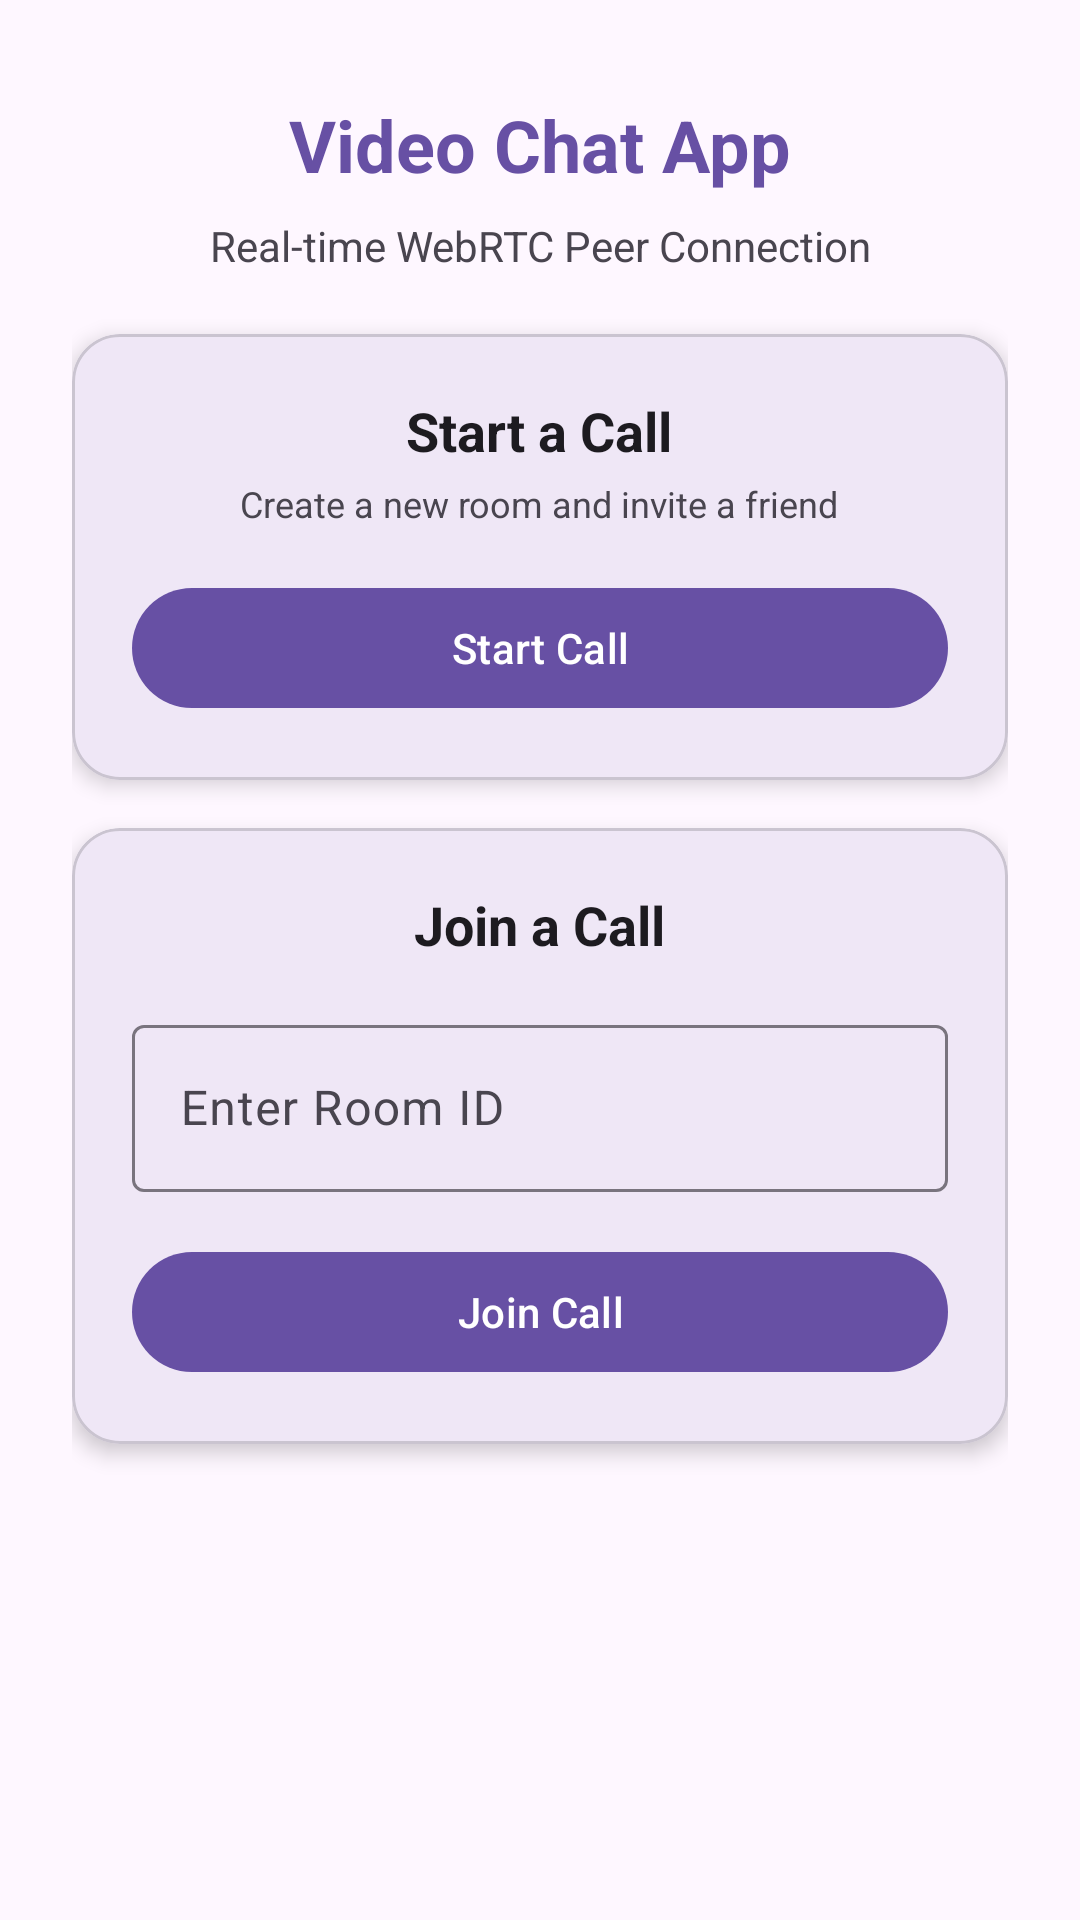

Produce the Android XML layout that renders to this screen, including the resource entries it uses.
<!-- AndroidManifest.xml: application theme Theme.VideoChatApp -->
<!-- res/layout/fragment_home.xml -->
<?xml version="1.0" encoding="utf-8"?>
<androidx.constraintlayout.widget.ConstraintLayout 
    xmlns:android="http://schemas.android.com/apk/res/android"
    xmlns:app="http://schemas.android.com/apk/res-auto"
    android:layout_width="match_parent"
    android:layout_height="match_parent"
    android:padding="24dp">

    <TextView
        android:id="@+id/tv_welcome"
        android:layout_width="wrap_content"
        android:layout_height="wrap_content"
        android:text="Video Chat App"
        android:textSize="24sp"
        android:textStyle="bold"
        android:textColor="?attr/colorPrimary"
        android:layout_marginTop="8dp"
        app:layout_constraintTop_toTopOf="parent"
        app:layout_constraintStart_toStartOf="parent"
        app:layout_constraintEnd_toEndOf="parent" />

    <TextView
        android:id="@+id/tv_subtitle"
        android:layout_width="wrap_content"
        android:layout_height="wrap_content"
        android:text="Real-time WebRTC Peer Connection"
        android:textSize="14sp"
        android:textColor="?attr/colorOnSurfaceVariant"
        android:layout_marginTop="8dp"
        app:layout_constraintTop_toBottomOf="@id/tv_welcome"
        app:layout_constraintStart_toStartOf="parent"
        app:layout_constraintEnd_toEndOf="parent" />

    
    <com.google.android.material.card.MaterialCardView
        android:id="@+id/card_start_call"
        android:layout_width="match_parent"
        android:layout_height="wrap_content"
        android:layout_marginTop="20dp"
        app:cardCornerRadius="16dp"
        app:cardElevation="4dp"
        app:layout_constraintTop_toBottomOf="@id/tv_subtitle"
        app:layout_constraintStart_toStartOf="parent"
        app:layout_constraintEnd_toEndOf="parent">

        <LinearLayout
            android:layout_width="match_parent"
            android:layout_height="wrap_content"
            android:orientation="vertical"
            android:padding="20dp"
            android:gravity="center">

            <TextView
                android:layout_width="wrap_content"
                android:layout_height="wrap_content"
                android:text="Start a Call"
                android:textSize="18sp"
                android:textStyle="bold"
                android:textColor="?attr/colorOnSurface" />

            <TextView
                android:layout_width="wrap_content"
                android:layout_height="wrap_content"
                android:text="Create a new room and invite a friend"
                android:textSize="12sp"
                android:textColor="?attr/colorOnSurfaceVariant"
                android:layout_marginTop="4dp" />

            <com.google.android.material.button.MaterialButton
                android:id="@+id/btn_start_call"
                android:layout_width="match_parent"
                android:layout_height="wrap_content"
                android:layout_marginTop="16dp"
                android:text="Start Call" />
        </LinearLayout>
    </com.google.android.material.card.MaterialCardView>

    
    <com.google.android.material.card.MaterialCardView
        android:id="@+id/card_join_call"
        android:layout_width="match_parent"
        android:layout_height="wrap_content"
        android:layout_marginTop="16dp"
        app:cardCornerRadius="16dp"
        app:cardElevation="4dp"
        app:layout_constraintTop_toBottomOf="@id/card_start_call"
        app:layout_constraintStart_toStartOf="parent"
        app:layout_constraintEnd_toEndOf="parent">

        <LinearLayout
            android:layout_width="match_parent"
            android:layout_height="wrap_content"
            android:orientation="vertical"
            android:padding="20dp">

            <TextView
                android:layout_width="wrap_content"
                android:layout_height="wrap_content"
                android:text="Join a Call"
                android:textSize="18sp"
                android:textStyle="bold"
                android:textColor="?attr/colorOnSurface"
                android:layout_gravity="center_horizontal" />

            <com.google.android.material.textfield.TextInputLayout
                android:id="@+id/til_room_id"
                style="@style/Widget.Material3.TextInputLayout.OutlinedBox"
                android:layout_width="match_parent"
                android:layout_height="wrap_content"
                android:layout_marginTop="16dp"
                android:hint="Enter Room ID">

                <com.google.android.material.textfield.TextInputEditText
                    android:id="@+id/et_room_id"
                    android:layout_width="match_parent"
                    android:layout_height="wrap_content"
                    android:inputType="text" />
            </com.google.android.material.textfield.TextInputLayout>

            <com.google.android.material.button.MaterialButton
                android:id="@+id/btn_join_call"
                android:layout_width="match_parent"
                android:layout_height="wrap_content"
                android:layout_marginTop="16dp"
                android:text="Join Call" />
        </LinearLayout>
    </com.google.android.material.card.MaterialCardView>

</androidx.constraintlayout.widget.ConstraintLayout>
<!-- resources referenced by this layout -->
<resources>
  <style name="Theme.VideoChatApp" parent="Theme.Material3.DayNight.NoActionBar">
          <item name="colorPrimary">@color/primary</item>
          <item name="colorOnPrimary">@color/onPrimary</item>
          <item name="colorPrimaryContainer">@color/primaryContainer</item>
          <item name="colorOnPrimaryContainer">@color/onPrimaryContainer</item>
          <item name="colorSecondary">@color/secondary</item>
          <item name="colorOnSecondary">@color/onSecondary</item>
          <item name="colorSecondaryContainer">@color/secondaryContainer</item>
          <item name="colorOnSecondaryContainer">@color/onSecondaryContainer</item>
          <item name="android:windowBackground">@color/background</item>
          <item name="colorSurface">@color/surface</item>
          <item name="colorOnSurface">@color/onSurface</item>
          <item name="colorSurfaceVariant">@color/surfaceVariant</item>
          <item name="colorOnSurfaceVariant">@color/onSurfaceVariant</item>
      </style>
  <color name="primary">#6750A4</color>
  <color name="onPrimary">#FFFFFF</color>
  <color name="primaryContainer">#EADDFF</color>
  <color name="onPrimaryContainer">#21005D</color>
  <color name="secondary">#625B71</color>
  <color name="onSecondary">#FFFFFF</color>
  <color name="secondaryContainer">#E8DEF8</color>
  <color name="onSecondaryContainer">#1D192B</color>
  <color name="background">#FEF7FF</color>
  <color name="surface">#FEF7FF</color>
  <color name="onSurface">#1D1B20</color>
  <color name="surfaceVariant">#E7E0EC</color>
  <color name="onSurfaceVariant">#49454F</color>
</resources>
